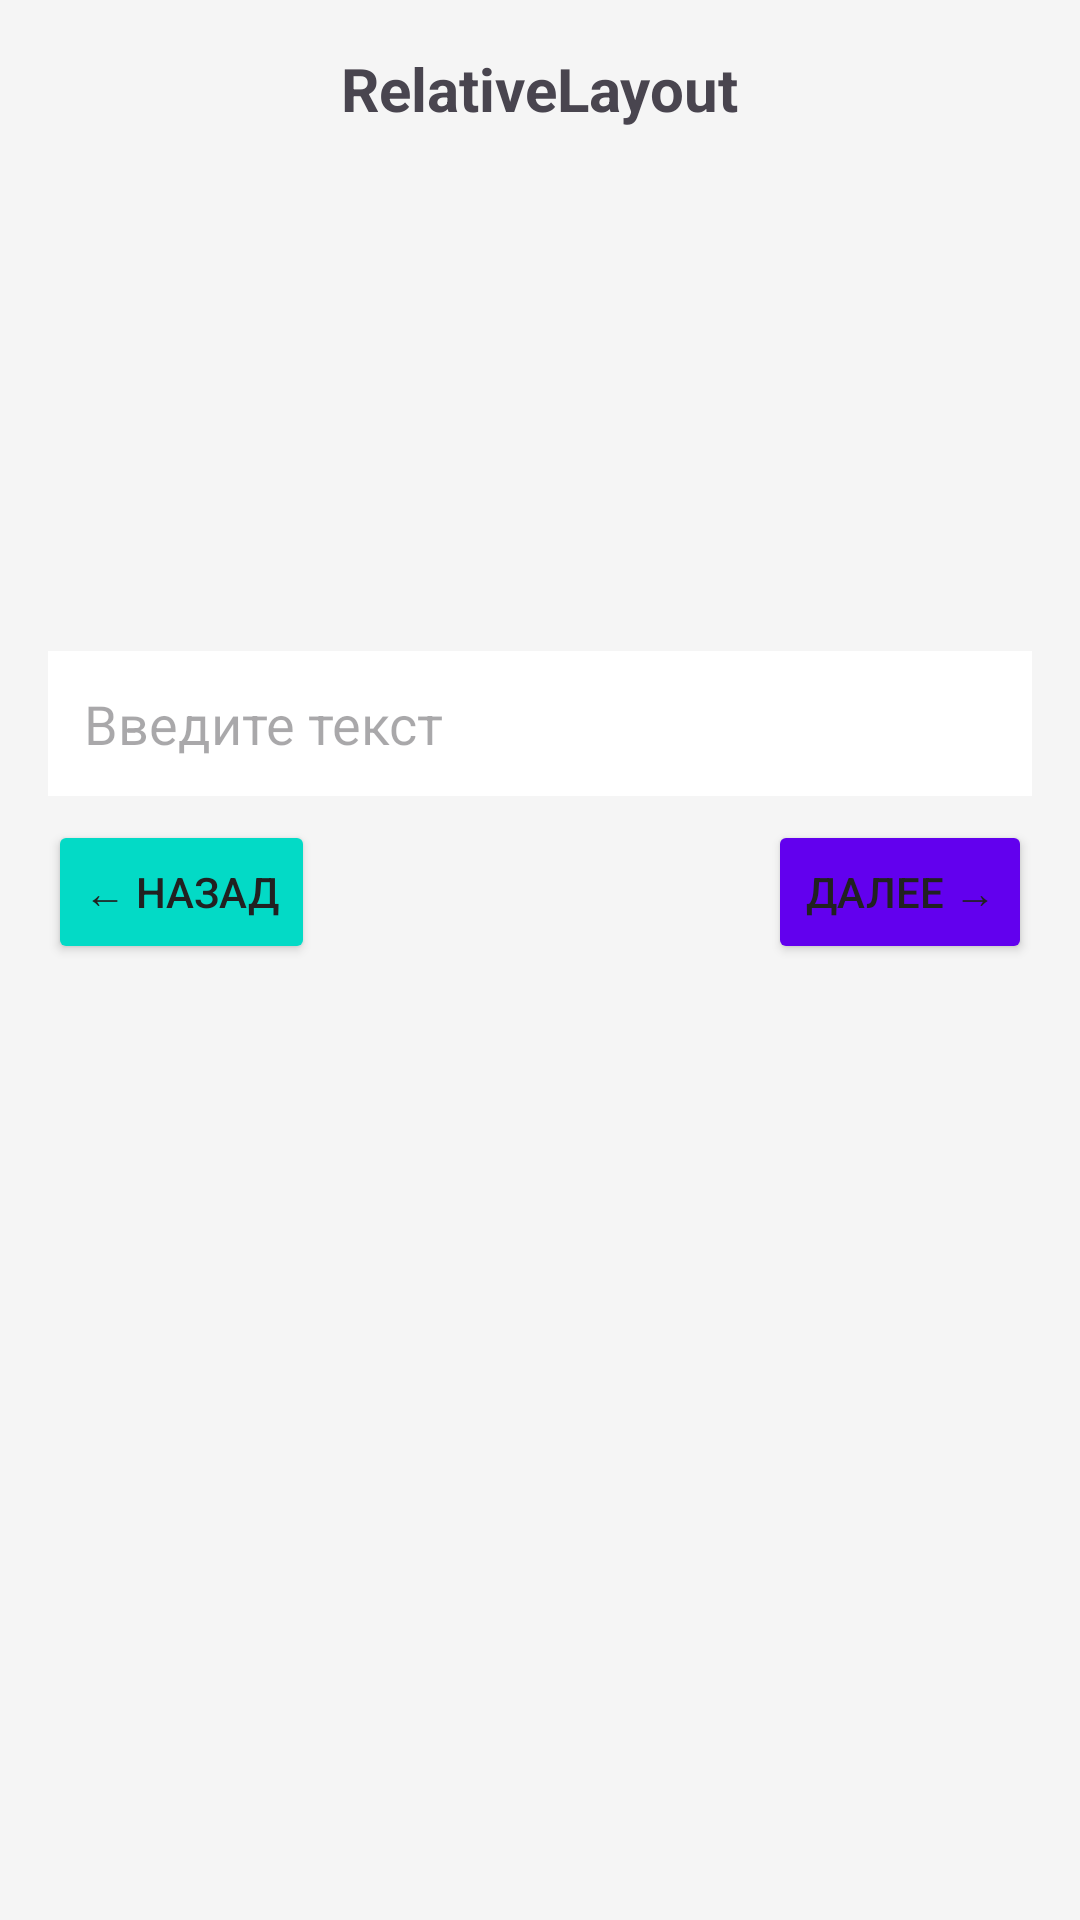

This screen was rendered from an Android layout file. Write that file and the resources it references.
<!-- AndroidManifest.xml: activity theme Theme.KadyshmanDM -->
<!-- res/layout/activity_relative.xml -->
<?xml version="1.0" encoding="utf-8"?>
<RelativeLayout
    xmlns:android="http://schemas.android.com/apk/res/android"
    android:layout_width="match_parent"
    android:layout_height="match_parent"
    android:padding="16dp"
    android:background="@color/background_light">

    <TextView
        android:id="@+id/titleRelative"
        android:layout_width="wrap_content"
        android:layout_height="wrap_content"
        android:text="RelativeLayout"
        android:textSize="20sp"
        android:textStyle="bold"
        android:layout_centerHorizontal="true"
        android:layout_marginBottom="12dp"/>

    <ImageView
        android:id="@+id/imageRelative"
        android:layout_width="150dp"
        android:layout_height="150dp"
        android:src="@drawable/enot"
        android:layout_below="@id/titleRelative"
        android:layout_centerHorizontal="true"
        android:layout_marginBottom="12dp"/>

    <EditText
        android:id="@+id/editRelative"
        android:layout_width="match_parent"
        android:layout_height="wrap_content"
        android:hint="Введите текст"
        android:layout_below="@id/imageRelative"
        android:padding="12dp"
        android:background="@color/input_background"
        android:layout_marginBottom="8dp"/>

    <Button
        android:id="@+id/btnRelativeLeft"
        android:layout_width="wrap_content"
        android:layout_height="wrap_content"
        android:text="← Назад"
        android:layout_below="@id/editRelative"
        android:layout_alignParentStart="true"
        android:backgroundTint="@color/secondary_color"/>

    <Button
        android:id="@+id/btnRelativeRight"
        android:layout_width="wrap_content"
        android:layout_height="wrap_content"
        android:text="Далее →"
        android:layout_below="@id/editRelative"
        android:layout_alignParentEnd="true"
        android:backgroundTint="@color/primary_color"/>

</RelativeLayout>
<!-- resources referenced by this layout -->
<resources>
  <color name="background_light">#F5F5F5</color>
  <color name="input_background">#FFFFFF</color>
  <color name="primary_color">#6200EE</color>
  <color name="secondary_color">#03DAC6</color>
  <style name="Theme.KadyshmanDM" parent="Base.Theme.KadyshmanDM" />
  <style name="Base.Theme.KadyshmanDM" parent="Theme.Material3.DayNight.NoActionBar">
  
          <item name="colorPrimary">@color/primary_color</item>
          <item name="colorPrimaryVariant">@color/primary_variant</item>
          <item name="colorOnPrimary">@color/button_text</item>
  
          <item name="colorSecondary">@color/secondary_color</item>
          <item name="colorSecondaryVariant">@color/secondary_color</item>
          <item name="colorOnSecondary">@color/text_primary</item>
  
          <item name="android:colorBackground">@color/background_light</item>
          <item name="colorOnBackground">@color/text_primary</item>
          <item name="android:textColorPrimary">@color/text_primary</item>
          <item name="android:textColorSecondary">@color/text_secondary</item>
  
          <item name="android:statusBarColor">@color/primary_variant</item>
      </style>
  <color name="primary_variant">#3700B3</color>
  <color name="button_text">#FFFFFF</color>
  <color name="text_primary">#212121</color>
  <color name="text_secondary">#757575</color>
</resources>
